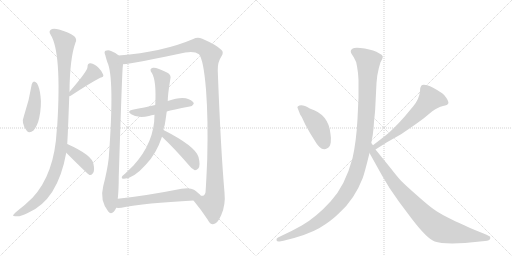
t = 0.00 s
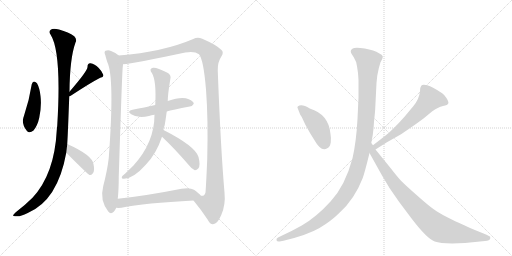
t = 2.32 s
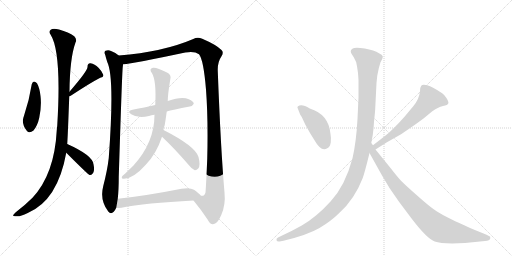
t = 4.65 s
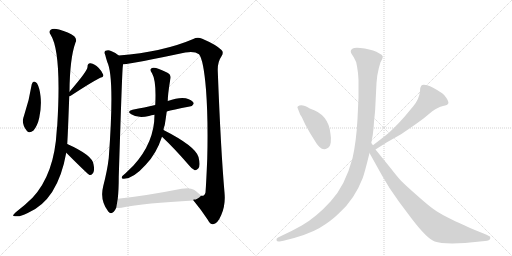
t = 6.97 s
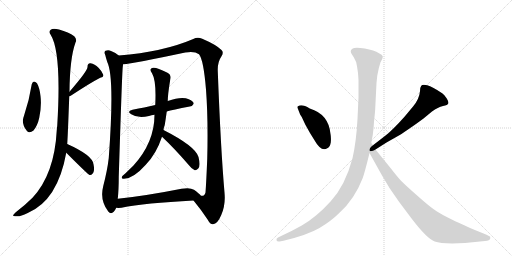
t = 9.29 s
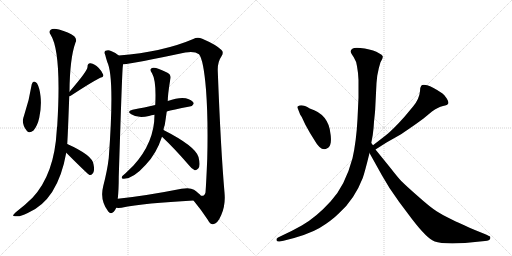
t = 11.61 s

The animated SVG that drew these frames (rendered in a browser with its animation timeline set to each time). Animation: 14 CSS @keyframes rules; one cycle of 11.61 s.

<svg version="1.1" viewBox="0 0 2048 1024" xmlns="http://www.w3.org/2000/svg">
  <g stroke="lightgray" stroke-dasharray="1,1" stroke-width="1" transform="scale(4, 4)">
    <line x1="0" y1="0" x2="256" y2="256"></line>
    <line x1="256" y1="0" x2="0" y2="256"></line>
    <line x1="128" y1="0" x2="128" y2="256"></line>
    <line x1="0" y1="128" x2="256" y2="128"></line>
    <line x1="256" y1="0" x2="512" y2="256"></line>
    <line x1="512" y1="0" x2="256" y2="256"></line>
    <line x1="384" y1="0" x2="384" y2="256"></line>
    <line x1="256" y1="128" x2="512" y2="128"></line>
  </g>
<g transform="scale(1, -1) translate(0, -850)">
   <style type="text/css">
    @keyframes keyframes0 {
      from {
       stroke: black;
       stroke-dashoffset: 433;
       stroke-width: 128;
       }
       58% {
       animation-timing-function: step-end;
       stroke: black;
       stroke-dashoffset: 0;
       stroke-width: 128;
       }
       to {
       stroke: black;
       stroke-width: 1024;
       }
       }
       #make-me-a-hanzi-animation-0 {
         animation: keyframes0 0.602376s both;
         animation-delay: 0.000000s;
         animation-timing-function: linear;
       }
    @keyframes keyframes1 {
      from {
       stroke: black;
       stroke-dashoffset: 420;
       stroke-width: 128;
       }
       58% {
       animation-timing-function: step-end;
       stroke: black;
       stroke-dashoffset: 0;
       stroke-width: 128;
       }
       to {
       stroke: black;
       stroke-width: 1024;
       }
       }
       #make-me-a-hanzi-animation-1 {
         animation: keyframes1 0.591797s both;
         animation-delay: 0.602376s;
         animation-timing-function: linear;
       }
    @keyframes keyframes2 {
      from {
       stroke: black;
       stroke-dashoffset: 1085;
       stroke-width: 128;
       }
       78% {
       animation-timing-function: step-end;
       stroke: black;
       stroke-dashoffset: 0;
       stroke-width: 128;
       }
       to {
       stroke: black;
       stroke-width: 1024;
       }
       }
       #make-me-a-hanzi-animation-2 {
         animation: keyframes2 1.132975s both;
         animation-delay: 1.194173s;
         animation-timing-function: linear;
       }
    @keyframes keyframes3 {
      from {
       stroke: black;
       stroke-dashoffset: 403;
       stroke-width: 128;
       }
       57% {
       animation-timing-function: step-end;
       stroke: black;
       stroke-dashoffset: 0;
       stroke-width: 128;
       }
       to {
       stroke: black;
       stroke-width: 1024;
       }
       }
       #make-me-a-hanzi-animation-3 {
         animation: keyframes3 0.577962s both;
         animation-delay: 2.327148s;
         animation-timing-function: linear;
       }
    @keyframes keyframes4 {
      from {
       stroke: black;
       stroke-dashoffset: 896;
       stroke-width: 128;
       }
       74% {
       animation-timing-function: step-end;
       stroke: black;
       stroke-dashoffset: 0;
       stroke-width: 128;
       }
       to {
       stroke: black;
       stroke-width: 1024;
       }
       }
       #make-me-a-hanzi-animation-4 {
         animation: keyframes4 0.979167s both;
         animation-delay: 2.905111s;
         animation-timing-function: linear;
       }
    @keyframes keyframes5 {
      from {
       stroke: black;
       stroke-dashoffset: 1305;
       stroke-width: 128;
       }
       81% {
       animation-timing-function: step-end;
       stroke: black;
       stroke-dashoffset: 0;
       stroke-width: 128;
       }
       to {
       stroke: black;
       stroke-width: 1024;
       }
       }
       #make-me-a-hanzi-animation-5 {
         animation: keyframes5 1.312012s both;
         animation-delay: 3.884277s;
         animation-timing-function: linear;
       }
    @keyframes keyframes6 {
      from {
       stroke: black;
       stroke-dashoffset: 500;
       stroke-width: 128;
       }
       62% {
       animation-timing-function: step-end;
       stroke: black;
       stroke-dashoffset: 0;
       stroke-width: 128;
       }
       to {
       stroke: black;
       stroke-width: 1024;
       }
       }
       #make-me-a-hanzi-animation-6 {
         animation: keyframes6 0.656901s both;
         animation-delay: 5.196289s;
         animation-timing-function: linear;
       }
    @keyframes keyframes7 {
      from {
       stroke: black;
       stroke-dashoffset: 752;
       stroke-width: 128;
       }
       71% {
       animation-timing-function: step-end;
       stroke: black;
       stroke-dashoffset: 0;
       stroke-width: 128;
       }
       to {
       stroke: black;
       stroke-width: 1024;
       }
       }
       #make-me-a-hanzi-animation-7 {
         animation: keyframes7 0.861979s both;
         animation-delay: 5.853190s;
         animation-timing-function: linear;
       }
    @keyframes keyframes8 {
      from {
       stroke: black;
       stroke-dashoffset: 443;
       stroke-width: 128;
       }
       59% {
       animation-timing-function: step-end;
       stroke: black;
       stroke-dashoffset: 0;
       stroke-width: 128;
       }
       to {
       stroke: black;
       stroke-width: 1024;
       }
       }
       #make-me-a-hanzi-animation-8 {
         animation: keyframes8 0.610514s both;
         animation-delay: 6.715169s;
         animation-timing-function: linear;
       }
    @keyframes keyframes9 {
      from {
       stroke: black;
       stroke-dashoffset: 590;
       stroke-width: 128;
       }
       66% {
       animation-timing-function: step-end;
       stroke: black;
       stroke-dashoffset: 0;
       stroke-width: 128;
       }
       to {
       stroke: black;
       stroke-width: 1024;
       }
       }
       #make-me-a-hanzi-animation-9 {
         animation: keyframes9 0.730143s both;
         animation-delay: 7.325684s;
         animation-timing-function: linear;
       }
    @keyframes keyframes10 {
      from {
       stroke: black;
       stroke-dashoffset: 436;
       stroke-width: 128;
       }
       59% {
       animation-timing-function: step-end;
       stroke: black;
       stroke-dashoffset: 0;
       stroke-width: 128;
       }
       to {
       stroke: black;
       stroke-width: 1024;
       }
       }
       #make-me-a-hanzi-animation-10 {
         animation: keyframes10 0.604818s both;
         animation-delay: 8.055827s;
         animation-timing-function: linear;
       }
    @keyframes keyframes11 {
      from {
       stroke: black;
       stroke-dashoffset: 614;
       stroke-width: 128;
       }
       67% {
       animation-timing-function: step-end;
       stroke: black;
       stroke-dashoffset: 0;
       stroke-width: 128;
       }
       to {
       stroke: black;
       stroke-width: 1024;
       }
       }
       #make-me-a-hanzi-animation-11 {
         animation: keyframes11 0.749674s both;
         animation-delay: 8.660645s;
         animation-timing-function: linear;
       }
    @keyframes keyframes12 {
      from {
       stroke: black;
       stroke-dashoffset: 1200;
       stroke-width: 128;
       }
       80% {
       animation-timing-function: step-end;
       stroke: black;
       stroke-dashoffset: 0;
       stroke-width: 128;
       }
       to {
       stroke: black;
       stroke-width: 1024;
       }
       }
       #make-me-a-hanzi-animation-12 {
         animation: keyframes12 1.226562s both;
         animation-delay: 9.410319s;
         animation-timing-function: linear;
       }
    @keyframes keyframes13 {
      from {
       stroke: black;
       stroke-dashoffset: 892;
       stroke-width: 128;
       }
       74% {
       animation-timing-function: step-end;
       stroke: black;
       stroke-dashoffset: 0;
       stroke-width: 128;
       }
       to {
       stroke: black;
       stroke-width: 1024;
       }
       }
       #make-me-a-hanzi-animation-13 {
         animation: keyframes13 0.975911s both;
         animation-delay: 10.636882s;
         animation-timing-function: linear;
       }
</style>
<path d="M 127 513 Q 117 449 96 387 Q 83 357 107 327 Q 117 314 134 328 Q 150 347 157 379 Q 167 428 162 466 Q 159 497 148 517 Q 141 524 136 524 Q 129 521 127 513 Z" fill="lightgray"></path> 
<path d="M 277 465 Q 280 466 283 467 Q 362 519 401 539 Q 416 542 413 551 Q 409 564 394 579 Q 379 595 362 597 Q 350 598 350 582 Q 351 567 278 483 C 258 460 256 458 277 465 Z" fill="lightgray"></path> 
<path d="M 269 274 Q 272 325 277 465 L 278 483 Q 279 616 302 680 Q 309 693 297 705 Q 275 721 236 732 Q 211 738 203 731 Q 194 724 202 712 Q 247 642 229 348 Q 228 339 227 329 Q 218 154 130 59 Q 102 31 63 1 Q 53 -8 52 -12 Q 53 -16 65 -15 Q 78 -18 111 -2 Q 231 49 265 239 L 269 274 Z" fill="lightgray"></path> 
<path d="M 265 239 Q 352 152 358 150 L 360 150 Q 367 149 373 159 Q 379 169 374 193 Q 370 229 269 274 C 242 286 244 260 265 239 Z" fill="lightgray"></path> 
<path d="M 475 628 Q 463 640 444 646 Q 434 652 422 647 Q 415 643 421 630 Q 424 617 429 602 Q 459 542 435 218 Q 429 167 413 106 Q 398 49 433 4 Q 443 -9 455 3 Q 461 10 465 19 L 471 55 Q 475 89 475 143 Q 488 555 491 582 Q 492 589 492 593 C 494 614 494 614 475 628 Z" fill="lightgray"></path> 
<path d="M 774 48 Q 807 8 831 -29 Q 841 -48 852 -47 Q 870 -46 885 -10 Q 903 30 898 80 Q 883 251 871 568 Q 870 602 886 625 Q 896 640 886 650 Q 865 671 809 695 Q 790 704 773 694 Q 652 642 475 628 C 445 625 462 589 492 593 Q 535 596 741 640 Q 778 647 796 633 Q 814 612 824 492 Q 833 374 829 216 Q 825 120 822 80 Q 818 64 804 67 C 785 44 767 56 774 48 Z" fill="lightgray"></path> 
<path d="M 667 404 Q 689 411 759 424 Q 769 424 775 435 Q 775 445 755 453 Q 728 466 671 446 L 621 430 Q 599 426 577 420 Q 555 416 530 411 Q 505 405 525 393 Q 552 375 596 386 Q 605 389 618 391 L 667 404 Z" fill="lightgray"></path> 
<path d="M 654 330 Q 655 340 659 350 Q 663 375 667 404 L 671 446 Q 671 471 681 532 Q 687 551 668 560 Q 625 582 612 579 Q 594 576 608 557 Q 626 527 621 430 L 618 391 Q 618 280 533 187 L 501 156 Q 489 147 487 141 Q 486 134 496 135 Q 533 135 583 191 Q 625 234 648 303 L 654 330 Z" fill="lightgray"></path> 
<path d="M 648 303 Q 697 257 755 190 Q 767 174 779 169 Q 786 168 793 176 Q 803 186 794 222 Q 782 265 654 330 C 627 344 626 324 648 303 Z" fill="lightgray"></path> 
<path d="M 465 19 Q 472 18 486 19 Q 579 38 774 48 C 804 50 820 50 804 67 Q 797 76 776 91 Q 760 101 726 95 Q 585 67 471 55 C 441 52 435 20 465 19 Z" fill="lightgray"></path> 
<path d="M 1192 414 L 1199 396 Q 1199 394 1207 382 L 1221 352 L 1240 318 L 1258 289 Q 1285 241 1309 257 Q 1320 262 1323 280 Q 1325 298 1322 314 Q 1315 393 1239 416 Q 1207 436 1192 425 Q 1187 423 1192 414 Z" fill="lightgray"></path> 
<path d="M 1502 252 L 1546 280 L 1599 310 Q 1609 316 1648 343 Q 1687 370 1694 376 L 1728 404 Q 1752 422 1772 426 Q 1791 430 1793 436 Q 1796 441 1787 456 Q 1778 471 1770 476 Q 1729 504 1709 509 Q 1689 513 1685 507 Q 1680 501 1680 485 Q 1677 454 1653 425 L 1618 383 Q 1569 328 1541 307 L 1492 269 C 1468 251 1477 236 1502 252 Z" fill="lightgray"></path> 
<path d="M 1428 585 L 1432 558 L 1434 530 L 1434 460 L 1430 374 Q 1425 282 1410 217 Q 1381 108 1323 45 Q 1265 -19 1207 -52 L 1168 -73 L 1112 -100 Q 1104 -105 1106 -111 Q 1108 -117 1118 -116 L 1134 -113 Q 1230 -90 1278 -62 Q 1325 -34 1358 -1 Q 1418 53 1451 138 Q 1460 164 1478 238 L 1485 278 L 1491 310 Q 1495 340 1496 363 Q 1501 409 1501 418 L 1506 518 L 1509 547 Q 1515 581 1522 601 Q 1532 618 1531 625 Q 1529 631 1516 637 Q 1497 649 1459 656 Q 1420 662 1411 656 Q 1401 650 1403 644 Q 1403 638 1415 621 Q 1426 604 1428 585 Z" fill="lightgray"></path> 
<path d="M 1478 238 L 1527 150 L 1558 98 L 1596 43 L 1647 -25 Q 1709 -106 1739 -116 Q 1769 -127 1860 -122 L 1940 -114 Q 1959 -113 1961 -104 Q 1963 -95 1956 -94 L 1944 -88 L 1897 -69 Q 1818 -34 1797 -23 Q 1775 -13 1748 4 Q 1721 21 1673 64 Q 1625 106 1605 126 Q 1590 142 1562 178 L 1502 252 L 1492 269 L 1485 278 C 1468 303 1463 264 1478 238 Z" fill="lightgray"></path> 
      <clipPath id="make-me-a-hanzi-clip-0">
      <path d="M 127 513 Q 117 449 96 387 Q 83 357 107 327 Q 117 314 134 328 Q 150 347 157 379 Q 167 428 162 466 Q 159 497 148 517 Q 141 524 136 524 Q 129 521 127 513 Z" fill="lightgray"></path>
      </clipPath>
      <path clip-path="url(#make-me-a-hanzi-clip-0)" d="M 138 513 L 138 433 L 121 365 L 120 338 " fill="none" id="make-me-a-hanzi-animation-0" stroke-dasharray="305 610" stroke-linecap="round"></path>

      <clipPath id="make-me-a-hanzi-clip-1">
      <path d="M 277 465 Q 280 466 283 467 Q 362 519 401 539 Q 416 542 413 551 Q 409 564 394 579 Q 379 595 362 597 Q 350 598 350 582 Q 351 567 278 483 C 258 460 256 458 277 465 Z" fill="lightgray"></path>
      </clipPath>
      <path clip-path="url(#make-me-a-hanzi-clip-1)" d="M 403 549 L 373 557 L 303 492 L 291 489 L 289 477 L 279 469 " fill="none" id="make-me-a-hanzi-animation-1" stroke-dasharray="292 584" stroke-linecap="round"></path>

      <clipPath id="make-me-a-hanzi-clip-2">
      <path d="M 269 274 Q 272 325 277 465 L 278 483 Q 279 616 302 680 Q 309 693 297 705 Q 275 721 236 732 Q 211 738 203 731 Q 194 724 202 712 Q 247 642 229 348 Q 228 339 227 329 Q 218 154 130 59 Q 102 31 63 1 Q 53 -8 52 -12 Q 53 -16 65 -15 Q 78 -18 111 -2 Q 231 49 265 239 L 269 274 Z" fill="lightgray"></path>
      </clipPath>
      <path clip-path="url(#make-me-a-hanzi-clip-2)" d="M 211 721 L 259 680 L 254 392 L 241 233 L 212 143 L 169 68 L 121 24 L 59 -13 " fill="none" id="make-me-a-hanzi-animation-2" stroke-dasharray="957 1914" stroke-linecap="round"></path>

      <clipPath id="make-me-a-hanzi-clip-3">
      <path d="M 265 239 Q 352 152 358 150 L 360 150 Q 367 149 373 159 Q 379 169 374 193 Q 370 229 269 274 C 242 286 244 260 265 239 Z" fill="lightgray"></path>
      </clipPath>
      <path clip-path="url(#make-me-a-hanzi-clip-3)" d="M 279 267 L 280 255 L 291 242 L 349 191 L 362 162 L 359 154 " fill="none" id="make-me-a-hanzi-animation-3" stroke-dasharray="275 550" stroke-linecap="round"></path>

      <clipPath id="make-me-a-hanzi-clip-4">
      <path d="M 475 628 Q 463 640 444 646 Q 434 652 422 647 Q 415 643 421 630 Q 424 617 429 602 Q 459 542 435 218 Q 429 167 413 106 Q 398 49 433 4 Q 443 -9 455 3 Q 461 10 465 19 L 471 55 Q 475 89 475 143 Q 488 555 491 582 Q 492 589 492 593 C 494 614 494 614 475 628 Z" fill="lightgray"></path>
      </clipPath>
      <path clip-path="url(#make-me-a-hanzi-clip-4)" d="M 430 638 L 460 599 L 466 541 L 461 266 L 440 69 L 444 10 " fill="none" id="make-me-a-hanzi-animation-4" stroke-dasharray="768 1536" stroke-linecap="round"></path>

      <clipPath id="make-me-a-hanzi-clip-5">
      <path d="M 774 48 Q 807 8 831 -29 Q 841 -48 852 -47 Q 870 -46 885 -10 Q 903 30 898 80 Q 883 251 871 568 Q 870 602 886 625 Q 896 640 886 650 Q 865 671 809 695 Q 790 704 773 694 Q 652 642 475 628 C 445 625 462 589 492 593 Q 535 596 741 640 Q 778 647 796 633 Q 814 612 824 492 Q 833 374 829 216 Q 825 120 822 80 Q 818 64 804 67 C 785 44 767 56 774 48 Z" fill="lightgray"></path>
      </clipPath>
      <path clip-path="url(#make-me-a-hanzi-clip-5)" d="M 484 625 L 494 616 L 526 615 L 656 637 L 790 669 L 821 655 L 843 632 L 858 286 L 860 69 L 848 32 L 783 44 " fill="none" id="make-me-a-hanzi-animation-5" stroke-dasharray="1177 2354" stroke-linecap="round"></path>

      <clipPath id="make-me-a-hanzi-clip-6">
      <path d="M 667 404 Q 689 411 759 424 Q 769 424 775 435 Q 775 445 755 453 Q 728 466 671 446 L 621 430 Q 599 426 577 420 Q 555 416 530 411 Q 505 405 525 393 Q 552 375 596 386 Q 605 389 618 391 L 667 404 Z" fill="lightgray"></path>
      </clipPath>
      <path clip-path="url(#make-me-a-hanzi-clip-6)" d="M 526 402 L 570 400 L 716 437 L 765 436 " fill="none" id="make-me-a-hanzi-animation-6" stroke-dasharray="372 744" stroke-linecap="round"></path>

      <clipPath id="make-me-a-hanzi-clip-7">
      <path d="M 654 330 Q 655 340 659 350 Q 663 375 667 404 L 671 446 Q 671 471 681 532 Q 687 551 668 560 Q 625 582 612 579 Q 594 576 608 557 Q 626 527 621 430 L 618 391 Q 618 280 533 187 L 501 156 Q 489 147 487 141 Q 486 134 496 135 Q 533 135 583 191 Q 625 234 648 303 L 654 330 Z" fill="lightgray"></path>
      </clipPath>
      <path clip-path="url(#make-me-a-hanzi-clip-7)" d="M 613 568 L 633 554 L 650 527 L 633 328 L 616 275 L 590 228 L 539 170 L 494 141 " fill="none" id="make-me-a-hanzi-animation-7" stroke-dasharray="624 1248" stroke-linecap="round"></path>

      <clipPath id="make-me-a-hanzi-clip-8">
      <path d="M 648 303 Q 697 257 755 190 Q 767 174 779 169 Q 786 168 793 176 Q 803 186 794 222 Q 782 265 654 330 C 627 344 626 324 648 303 Z" fill="lightgray"></path>
      </clipPath>
      <path clip-path="url(#make-me-a-hanzi-clip-8)" d="M 662 321 L 664 308 L 732 255 L 766 220 L 780 184 " fill="none" id="make-me-a-hanzi-animation-8" stroke-dasharray="315 630" stroke-linecap="round"></path>

      <clipPath id="make-me-a-hanzi-clip-9">
      <path d="M 465 19 Q 472 18 486 19 Q 579 38 774 48 C 804 50 820 50 804 67 Q 797 76 776 91 Q 760 101 726 95 Q 585 67 471 55 C 441 52 435 20 465 19 Z" fill="lightgray"></path>
      </clipPath>
      <path clip-path="url(#make-me-a-hanzi-clip-9)" d="M 470 24 L 493 40 L 594 54 L 737 72 L 797 67 " fill="none" id="make-me-a-hanzi-animation-9" stroke-dasharray="462 924" stroke-linecap="round"></path>

      <clipPath id="make-me-a-hanzi-clip-10">
      <path d="M 1192 414 L 1199 396 Q 1199 394 1207 382 L 1221 352 L 1240 318 L 1258 289 Q 1285 241 1309 257 Q 1320 262 1323 280 Q 1325 298 1322 314 Q 1315 393 1239 416 Q 1207 436 1192 425 Q 1187 423 1192 414 Z" fill="lightgray"></path>
      </clipPath>
      <path clip-path="url(#make-me-a-hanzi-clip-10)" d="M 1200 420 L 1266 354 L 1285 317 L 1297 274 " fill="none" id="make-me-a-hanzi-animation-10" stroke-dasharray="308 616" stroke-linecap="round"></path>

      <clipPath id="make-me-a-hanzi-clip-11">
      <path d="M 1502 252 L 1546 280 L 1599 310 Q 1609 316 1648 343 Q 1687 370 1694 376 L 1728 404 Q 1752 422 1772 426 Q 1791 430 1793 436 Q 1796 441 1787 456 Q 1778 471 1770 476 Q 1729 504 1709 509 Q 1689 513 1685 507 Q 1680 501 1680 485 Q 1677 454 1653 425 L 1618 383 Q 1569 328 1541 307 L 1492 269 C 1468 251 1477 236 1502 252 Z" fill="lightgray"></path>
      </clipPath>
      <path clip-path="url(#make-me-a-hanzi-clip-11)" d="M 1784 440 L 1755 451 L 1720 453 L 1642 370 L 1572 312 L 1516 276 L 1505 259 " fill="none" id="make-me-a-hanzi-animation-11" stroke-dasharray="486 972" stroke-linecap="round"></path>

      <clipPath id="make-me-a-hanzi-clip-12">
      <path d="M 1428 585 L 1432 558 L 1434 530 L 1434 460 L 1430 374 Q 1425 282 1410 217 Q 1381 108 1323 45 Q 1265 -19 1207 -52 L 1168 -73 L 1112 -100 Q 1104 -105 1106 -111 Q 1108 -117 1118 -116 L 1134 -113 Q 1230 -90 1278 -62 Q 1325 -34 1358 -1 Q 1418 53 1451 138 Q 1460 164 1478 238 L 1485 278 L 1491 310 Q 1495 340 1496 363 Q 1501 409 1501 418 L 1506 518 L 1509 547 Q 1515 581 1522 601 Q 1532 618 1531 625 Q 1529 631 1516 637 Q 1497 649 1459 656 Q 1420 662 1411 656 Q 1401 650 1403 644 Q 1403 638 1415 621 Q 1426 604 1428 585 Z" fill="lightgray"></path>
      </clipPath>
      <path clip-path="url(#make-me-a-hanzi-clip-12)" d="M 1416 644 L 1446 628 L 1473 600 L 1460 321 L 1442 216 L 1419 142 L 1368 53 L 1305 -12 L 1218 -69 L 1114 -108 " fill="none" id="make-me-a-hanzi-animation-12" stroke-dasharray="1072 2144" stroke-linecap="round"></path>

      <clipPath id="make-me-a-hanzi-clip-13">
      <path d="M 1478 238 L 1527 150 L 1558 98 L 1596 43 L 1647 -25 Q 1709 -106 1739 -116 Q 1769 -127 1860 -122 L 1940 -114 Q 1959 -113 1961 -104 Q 1963 -95 1956 -94 L 1944 -88 L 1897 -69 Q 1818 -34 1797 -23 Q 1775 -13 1748 4 Q 1721 21 1673 64 Q 1625 106 1605 126 Q 1590 142 1562 178 L 1502 252 L 1492 269 L 1485 278 C 1468 303 1463 264 1478 238 Z" fill="lightgray"></path>
      </clipPath>
      <path clip-path="url(#make-me-a-hanzi-clip-13)" d="M 1485 271 L 1491 243 L 1576 118 L 1637 47 L 1728 -43 L 1777 -71 L 1952 -102 " fill="none" id="make-me-a-hanzi-animation-13" stroke-dasharray="764 1528" stroke-linecap="round"></path>

</g>
</svg>
